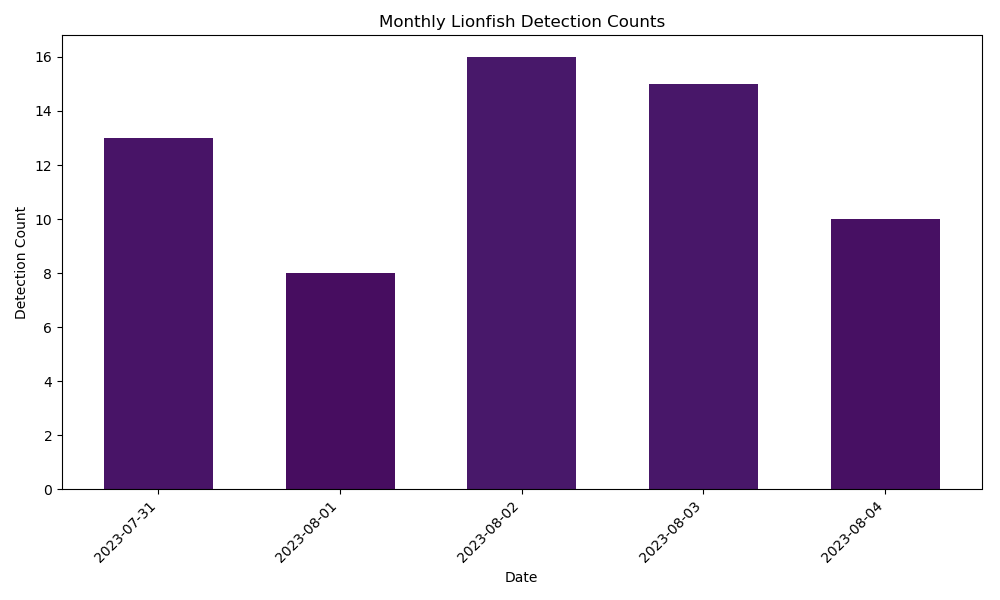

Source data for this figure (header and first rows):
Date, Count
2023-07-31, 13
2023-08-01, 8
2023-08-02, 16
2023-08-03, 15
2023-08-04, 10
